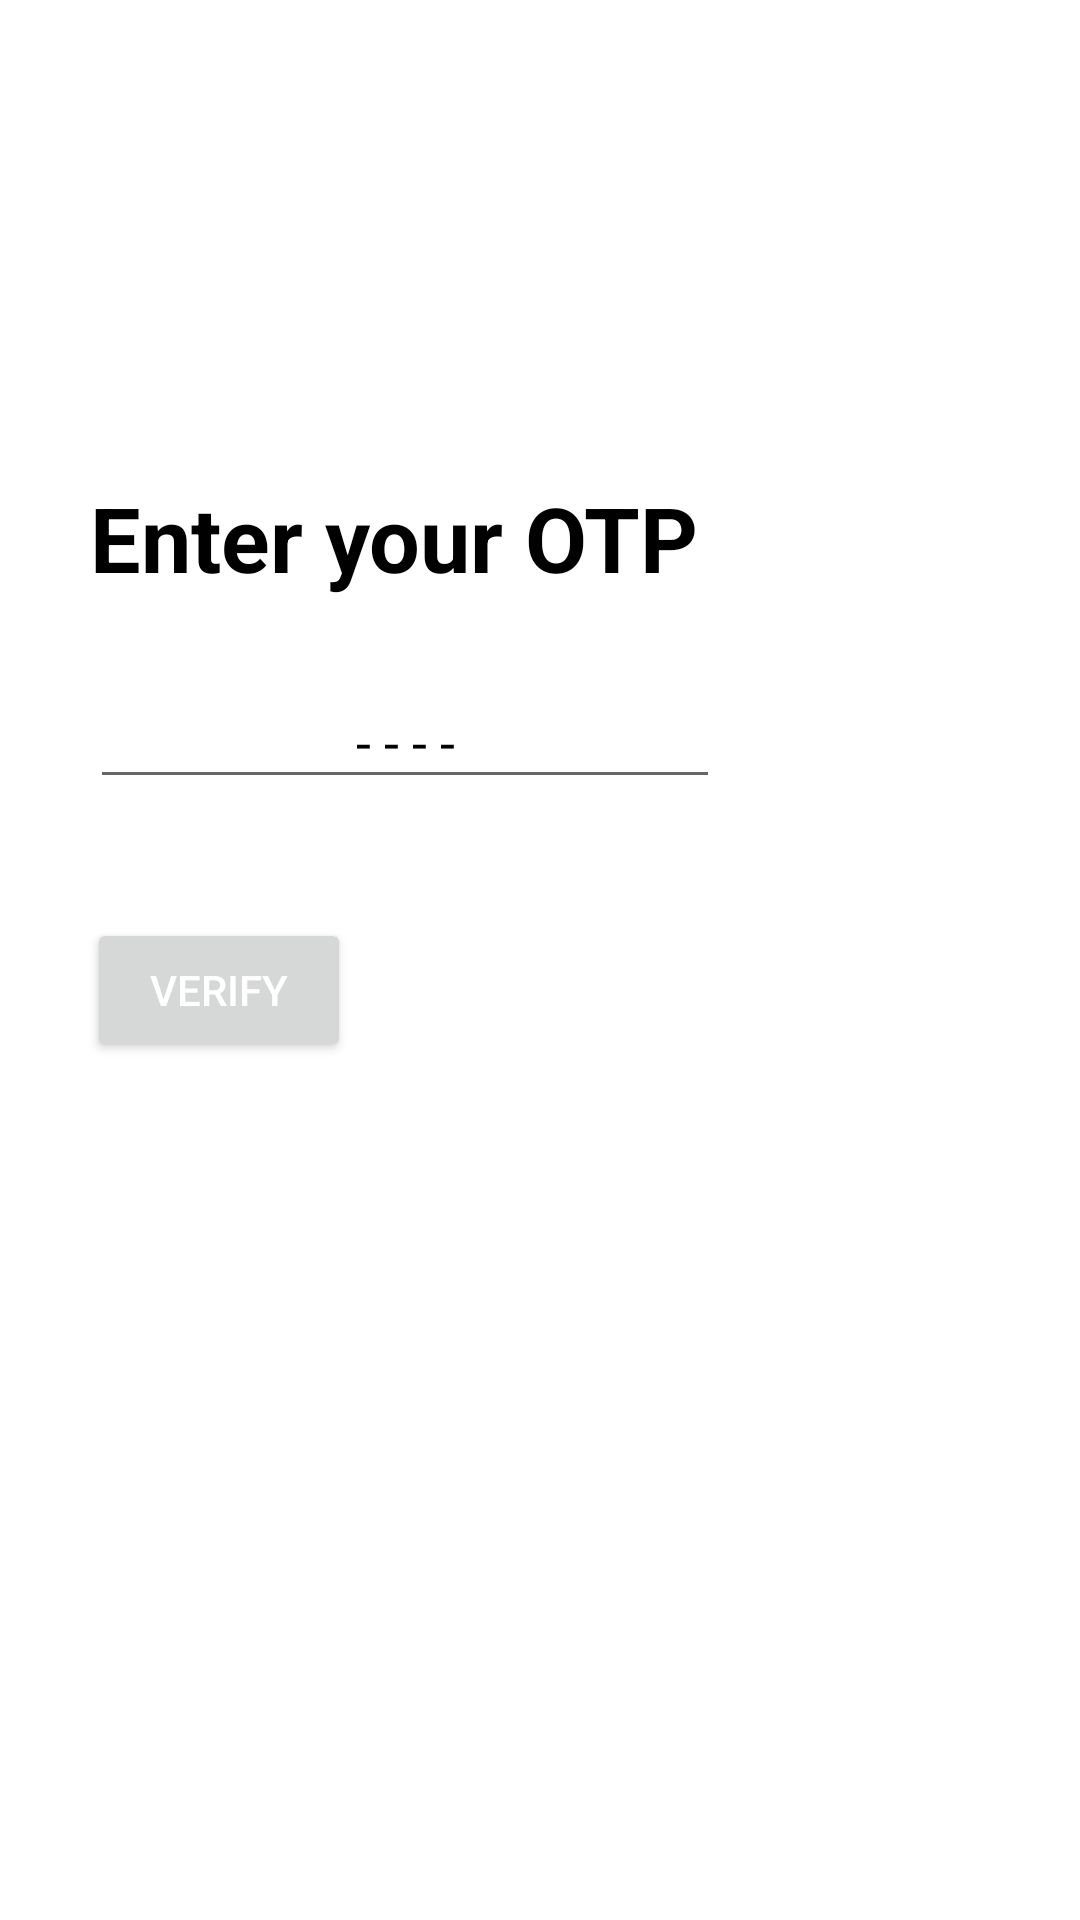

Write the Android layout XML for this screen, with the resource values it uses.
<!-- AndroidManifest.xml: application theme Theme.PankajKnitting -->
<!-- res/layout/activity_otpverify.xml -->
<?xml version="1.0" encoding="utf-8"?>
<RelativeLayout xmlns:android="http://schemas.android.com/apk/res/android"
    xmlns:app="http://schemas.android.com/apk/res-auto"
    xmlns:tools="http://schemas.android.com/tools"
    android:layout_width="match_parent"
    android:layout_height="match_parent"
    tools:context=".Otpverify"
    android:background="@color/white">

    <TextView
        android:id="@+id/textView5"
        android:layout_width="wrap_content"
        android:layout_height="wrap_content"
        android:layout_alignParentStart="true"
        android:layout_alignParentTop="true"
        android:layout_centerHorizontal="true"
        android:layout_marginStart="30dp"
        android:layout_marginTop="159dp"
        android:text="Enter your OTP"
        android:textColor="@color/black"
        android:textSize="30sp"
        android:textStyle="bold"
        />

    <EditText
        android:id="@+id/editTextNumber"
        android:layout_width="wrap_content"
        android:layout_height="wrap_content"
        android:layout_alignParentStart="true"
        android:layout_alignParentTop="true"
        android:layout_marginStart="30dp"
        android:layout_marginTop="225dp"
        android:ems="10"
        android:inputType="phone"
        android:textColor="@color/black"
        android:hint="- - - -"
        android:textAlignment="center"
        android:textColorHint="@color/black"/>


    <Button
        android:id="@+id/vrfybtn"
        android:layout_width="wrap_content"
        android:layout_height="wrap_content"
        android:layout_alignParentStart="true"
        android:layout_alignParentTop="true"
        android:layout_marginStart="29dp"
        android:layout_marginTop="306dp"
        android:text="Verify"
        android:textColor="@color/white"/>

</RelativeLayout>
<!-- resources referenced by this layout -->
<resources>
  <color name="black">#FF000000</color>
  <color name="white">#FFFFFFFF</color>
  <style name="Theme.PankajKnitting" parent="Theme.MaterialComponents.Light.NoActionBar">
          
          <item name="colorPrimary">@color/purple_pk</item>
          <item name="colorPrimaryVariant">@color/purple_pk</item>
          <item name="colorOnPrimary">@color/black</item>
          
          <item name="colorSecondary">#030915</item>
          <item name="colorSecondaryVariant">@color/teal_700</item>
          <item name="colorOnSecondary">@color/black</item>
          
          <item name="android:statusBarColor" tools:targetApi="l">?attr/colorPrimaryVariant</item>
              
      </style>
  <color name="purple_pk">#673AB7</color>
  <color name="teal_700">#FF018786</color>
</resources>
